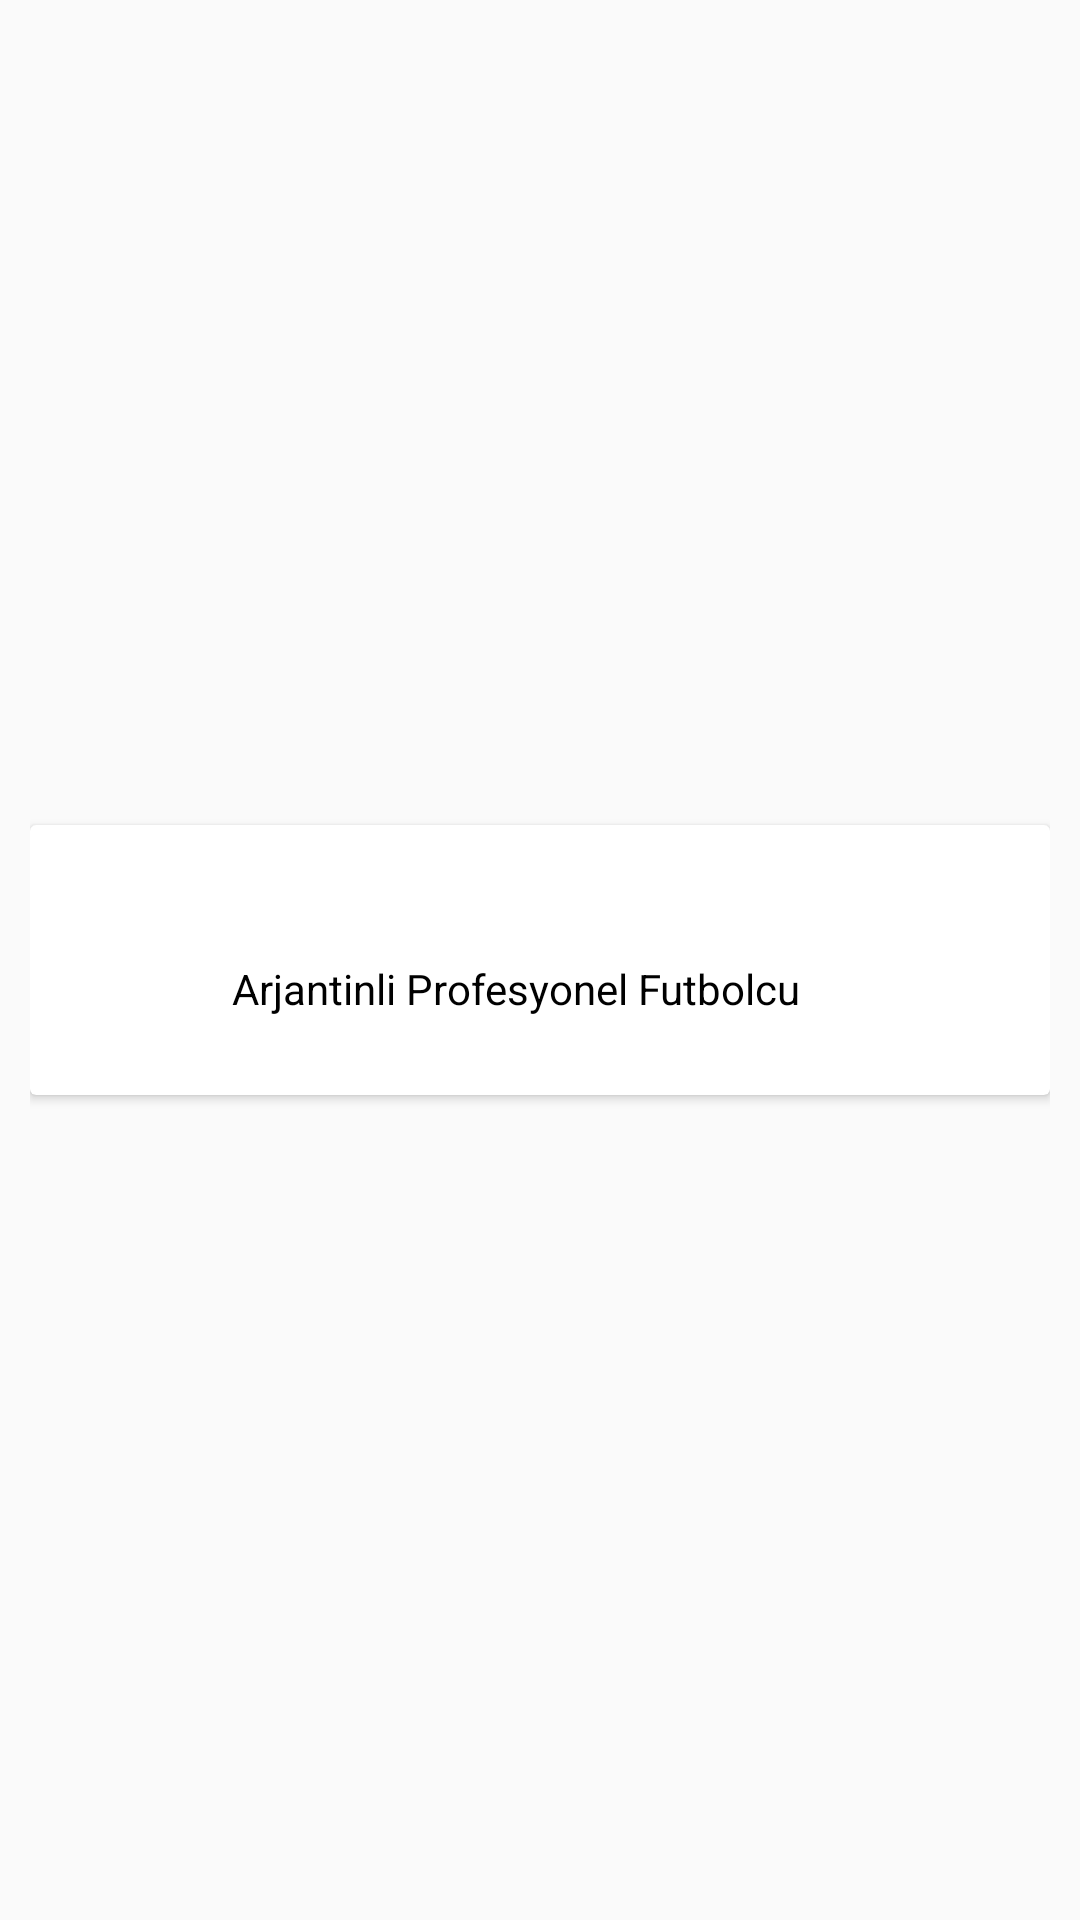

Reconstruct the res/layout file that produces this screen, plus the resources it refers to.
<!-- AndroidManifest.xml: application theme Theme.FIFAWorldCupWinners -->
<!-- res/layout/champions_item_list.xml -->
<?xml version="1.0" encoding="utf-8"?>
<androidx.constraintlayout.widget.ConstraintLayout
    xmlns:android="http://schemas.android.com/apk/res/android"
    xmlns:app="http://schemas.android.com/apk/res-auto"
    xmlns:tools="http://schemas.android.com/tools"
    android:layout_width="match_parent"
    android:layout_height="wrap_content"
    android:padding="10dp">

    <androidx.cardview.widget.CardView
        android:id="@+id/cardView"
        android:layout_width="match_parent"
        android:layout_height="wrap_content"
        app:layout_constraintBottom_toBottomOf="parent"
        app:layout_constraintEnd_toEndOf="parent"
        app:layout_constraintStart_toStartOf="parent"
        app:layout_constraintTop_toTopOf="parent">

        <androidx.constraintlayout.widget.ConstraintLayout
            android:layout_width="match_parent"
            android:layout_height="match_parent">

            <ImageView
                android:id="@+id/imgUser"
                android:layout_width="@dimen/imgUserWidth"
                android:layout_height="@dimen/imgUserHeight"
                android:layout_marginStart="@dimen/imgUserStart"
                android:layout_marginTop="@dimen/imgUserTop"
                android:layout_marginBottom="@dimen/imgUserBottom"
                app:layout_constraintBottom_toBottomOf="parent"
                app:layout_constraintStart_toStartOf="parent"
                app:layout_constraintTop_toTopOf="parent"
                app:srcCompat="@drawable/user_svg" />

            <TextView
                android:id="@+id/txtIsim"
                android:layout_width="wrap_content"
                android:layout_height="wrap_content"
                android:layout_marginStart="@dimen/txtIsimStart"
                android:textColor="@color/black"
                android:textSize="18sp"
                android:textStyle="bold"
                app:layout_constraintBottom_toBottomOf="parent"
                app:layout_constraintStart_toEndOf="@+id/imgUser"
                app:layout_constraintTop_toTopOf="parent"
                app:layout_constraintVertical_bias="0.317"
                tools:text="Lionel Messi" />

            <TextView
                android:id="@+id/txtExplanation"
                android:layout_width="wrap_content"
                android:layout_height="wrap_content"
                android:layout_marginStart="@dimen/txtExplanationStart"
                android:layout_marginEnd="@dimen/txtExplanation"
                android:text="Arjantinli Profesyonel Futbolcu"
                android:textColor="@color/black"
                app:layout_constraintEnd_toEndOf="parent"
                app:layout_constraintHorizontal_bias="0.015"
                app:layout_constraintStart_toEndOf="@+id/imgUser"
                app:layout_constraintTop_toBottomOf="@+id/txtIsim" />


        </androidx.constraintlayout.widget.ConstraintLayout>
    </androidx.cardview.widget.CardView>

</androidx.constraintlayout.widget.ConstraintLayout>
<!-- resources referenced by this layout -->
<resources>
  <dimen name="imgUserBottom">20dp</dimen>
  <dimen name="imgUserHeight">50dp</dimen>
  <dimen name="imgUserStart">10dp</dimen>
  <dimen name="imgUserTop">20dp</dimen>
  <dimen name="imgUserWidth">50dp</dimen>
  <dimen name="txtExplanation">264dp</dimen>
  <dimen name="txtExplanationStart">10dp</dimen>
  <dimen name="txtIsimStart">8dp</dimen>
  <style name="Theme.FIFAWorldCupWinners" parent="Theme.AppCompat.DayNight.NoActionBar">
          
          <item name="colorPrimary">@color/purple_500</item>
          <item name="colorPrimaryVariant">@color/purple_700</item>
          <item name="colorOnPrimary">@color/white</item>
          
          <item name="colorSecondary">@color/teal_200</item>
          <item name="colorSecondaryVariant">@color/teal_700</item>
          <item name="colorOnSecondary">@color/black</item>
          
          <item name="android:statusBarColor">?attr/colorPrimaryVariant</item>
          
      </style>
  <!-- not gathered from this repository: default colours our renderer supplied (Android Studio template values) -->
  <color name="purple_500">#FF6200EE</color>
  <color name="purple_700">#FF3700B3</color>
  <color name="teal_200">#FF03DAC5</color>
  <color name="teal_700">#FF018786</color>
  <color name="black">#FF000000</color>
  <color name="white">#FFFFFFFF</color>
</resources>
